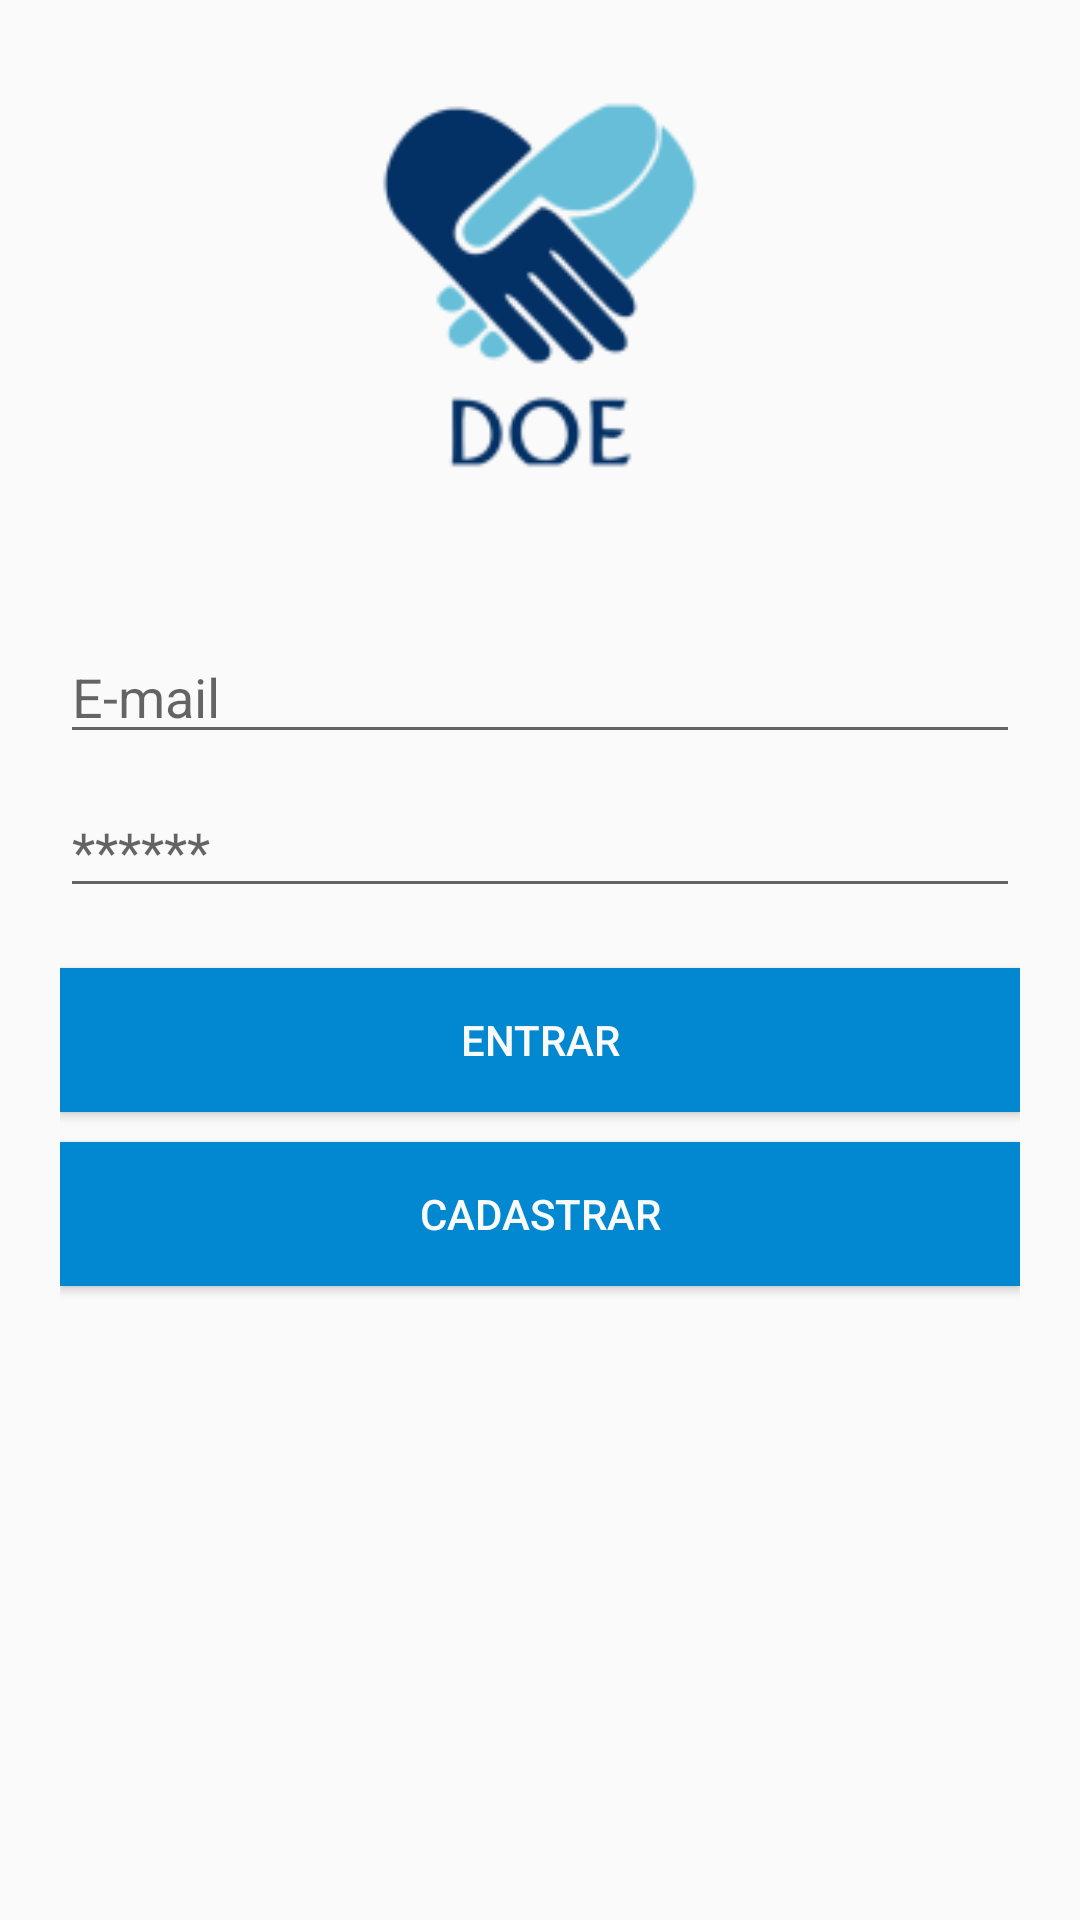

Produce the Android XML layout that renders to this screen, including the resource entries it uses.
<!-- AndroidManifest.xml: activity theme AppThemeNoActionBar -->
<!-- res/layout/activity_login.xml -->
<?xml version="1.0" encoding="utf-8"?>
<android.support.v7.widget.LinearLayoutCompat xmlns:android="http://schemas.android.com/apk/res/android"
    xmlns:app="http://schemas.android.com/apk/res-auto"
    xmlns:tools="http://schemas.android.com/tools"
    android:layout_width="match_parent"
    android:layout_height="match_parent"
    tools:context="com.doe.ui.auth.LoginActivity"
    android:padding="20dp"
    android:orientation="vertical">

    <android.support.v7.widget.AppCompatImageView
        android:id="@+id/iv_logo"
        android:layout_width="match_parent"
        android:layout_height="150dp"
        android:layout_gravity="center"
        android:layout_marginBottom="30dp"
        android:contentDescription="@string/logo"
        android:src="@mipmap/ic_logo" />

    
    <android.support.v7.widget.AppCompatEditText
        android:id="@+id/et_email"
        android:layout_width="match_parent"
        android:layout_height="wrap_content"
        android:drawableLeft="@drawable/ic_perm_identity"
        android:drawablePadding="10dp"
        android:hint="E-mail"
        android:layout_marginTop="10dp"/>

    
    <android.support.v7.widget.AppCompatEditText
        android:id="@+id/et_password"
        android:layout_width="match_parent"
        android:layout_height="wrap_content"
        android:drawableLeft="@drawable/ic_lock"
        android:drawablePadding="10dp"
        android:hint="******"
        android:layout_marginTop="10dp"/>

    
    <android.support.v7.widget.AppCompatButton
        android:id="@+id/bt_login"
        android:layout_width="match_parent"
        android:layout_height="wrap_content"
        android:background="@color/colorPrimary"
        android:textColor="@color/colorPrimeryText"
        android:text="@string/entrar"
        android:layout_marginTop="20dp"/>

    
    <android.support.v7.widget.AppCompatButton
        android:id="@+id/bt_cadastrar"
        android:layout_width="match_parent"
        android:layout_height="wrap_content"
        android:background="@color/colorPrimary"
        android:textColor="@color/colorPrimeryText"
        android:text="@string/cadastrar"
        android:layout_marginTop="10dp"/>

</android.support.v7.widget.LinearLayoutCompat>
<!-- resources referenced by this layout -->
<resources>
  <color name="colorPrimary">#0288d1</color>
  <color name="colorPrimeryText">#fafafa</color>
  <!-- mipmap ic_logo: png bitmap (mipmap-hdpi, 3373 bytes) -->
  <string name="cadastrar">Cadastrar</string>
  <string name="entrar">Entrar</string>
  <string name="logo">Logo Doe</string>
  <style name="AppThemeNoActionBar" parent="AppTheme">
          <item name="windowActionBar">false</item>
          <item name="windowNoTitle">true</item>
      </style>
  <style name="AppTheme" parent="Theme.AppCompat.Light.DarkActionBar">
          
          <item name="colorPrimary">@color/colorPrimary</item>
          <item name="colorPrimaryDark">@color/colorPrimaryDark</item>
          <item name="colorAccent">@color/colorPrimary</item>
      </style>
  <color name="colorPrimaryDark">#005b9f</color>
</resources>
